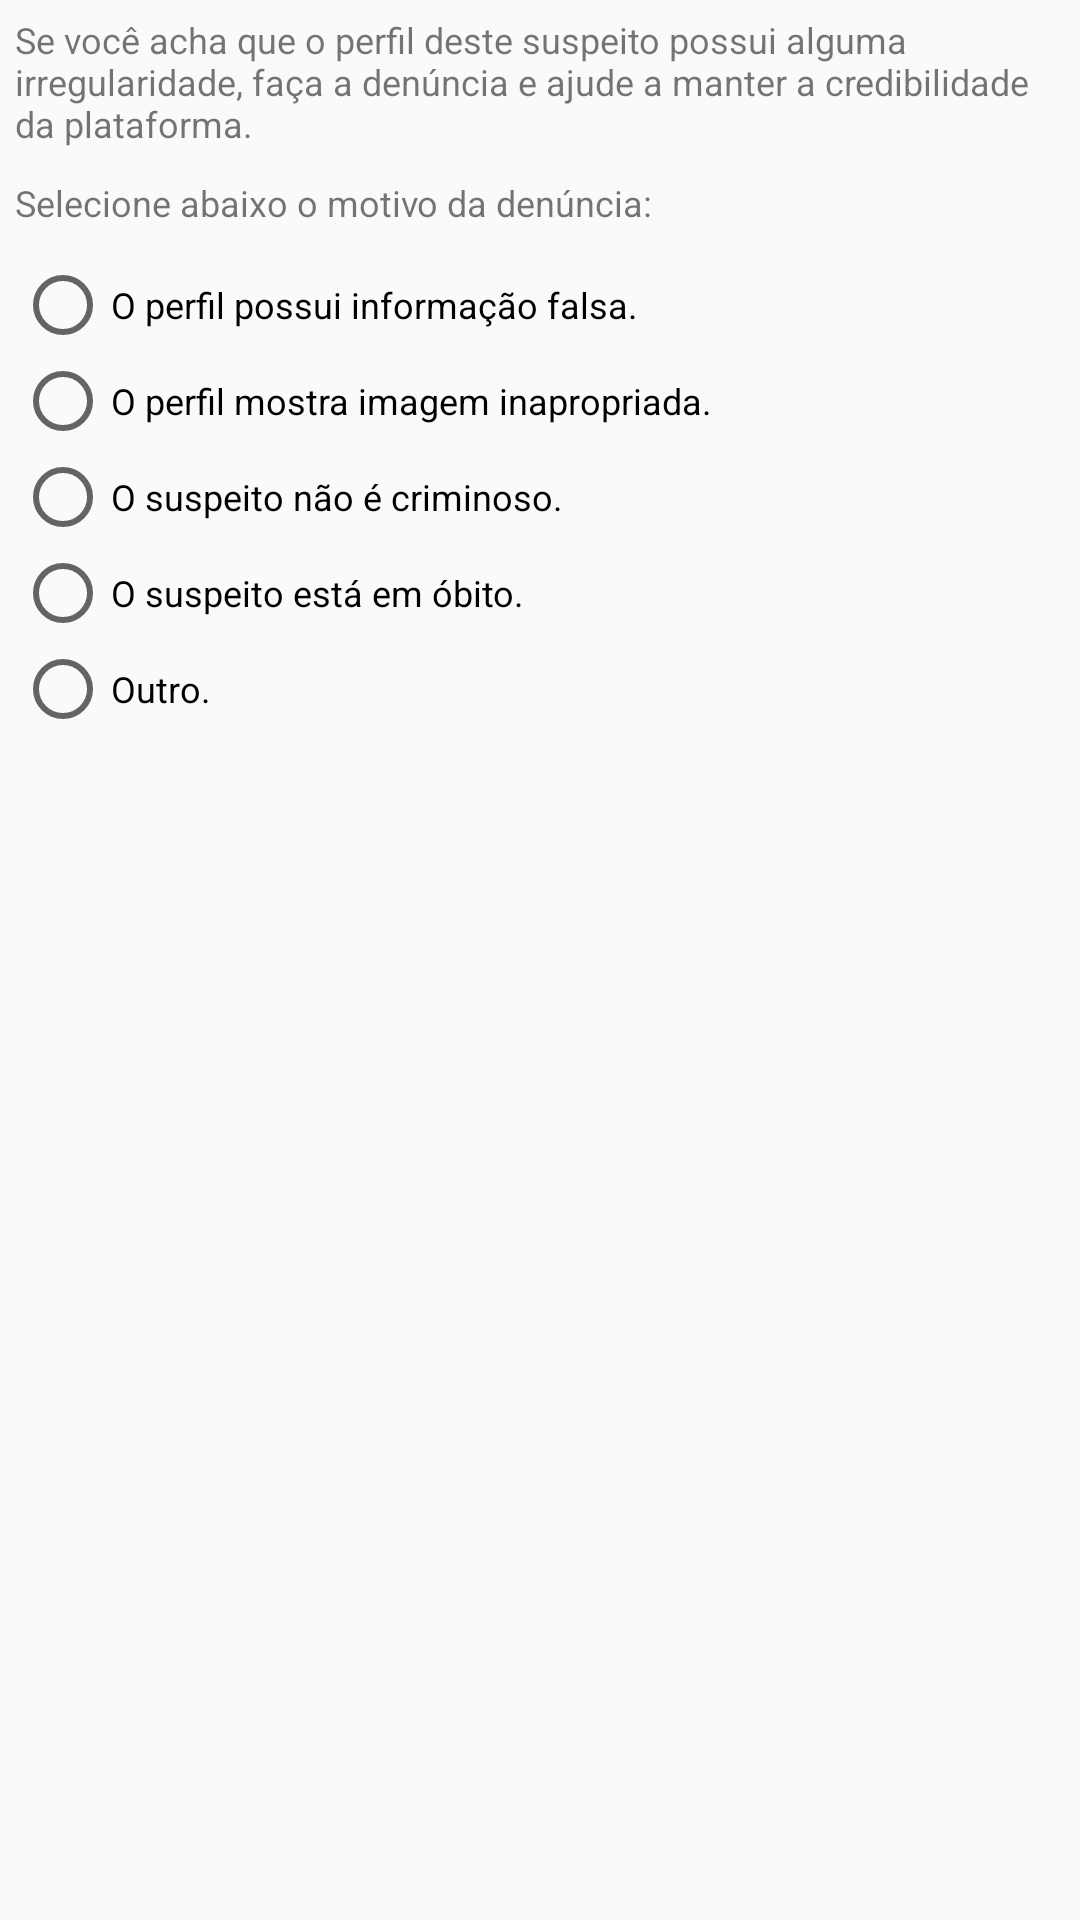

Android layout source for this screen:
<!-- AndroidManifest.xml: application theme AppTheme.NoActionBar -->
<!-- res/layout/layout_denunciar_perfil_suspeito.xml -->
<?xml version="1.0" encoding="utf-8"?>
<LinearLayout
    android:layout_width="match_parent"
    android:layout_height="wrap_content"
    android:padding="5dp"
    android:orientation="vertical"
    xmlns:android="http://schemas.android.com/apk/res/android">

    <TextView
        android:layout_width="wrap_content"
        android:layout_height="wrap_content"
        android:textSize="12sp"
        android:layout_marginBottom="10dp"
        android:text="Se você acha que o perfil deste suspeito possui alguma irregularidade, faça a denúncia e ajude a manter a credibilidade da plataforma."/>

    <TextView
        android:layout_width="wrap_content"
        android:layout_height="wrap_content"
        android:textSize="12sp"
        android:layout_marginBottom="10dp"
        android:text="Selecione abaixo o motivo da denúncia:"/>

    <RadioGroup
        android:id="@+id/radioGroup"
        android:layout_width="match_parent"
        android:layout_height="wrap_content">

        <RadioButton
            android:layout_width="wrap_content"
            android:layout_height="wrap_content"
            android:tag="1"
            android:textSize="12sp"
            android:text="O perfil possui informação falsa."/>

        <RadioButton
            android:layout_width="wrap_content"
            android:layout_height="wrap_content"
            android:tag="2"
            android:textSize="12sp"
            android:text="O perfil mostra imagem inapropriada."/>

        <RadioButton
            android:layout_width="wrap_content"
            android:layout_height="wrap_content"
            android:tag="3"
            android:textSize="12sp"
            android:text="O suspeito não é criminoso."/>

        <RadioButton
            android:layout_width="wrap_content"
            android:layout_height="wrap_content"
            android:tag="4"
            android:textSize="12sp"
            android:text="O suspeito está em óbito."/>

        <RadioButton
            android:layout_width="wrap_content"
            android:layout_height="wrap_content"
            android:tag="5"
            android:textSize="12sp"
            android:text="Outro."/>

    </RadioGroup>

</LinearLayout>
<!-- resources referenced by this layout -->
<resources>
  <style name="AppTheme.NoActionBar">
          <item name="windowActionBar">false</item>
          <item name="windowNoTitle">true</item>
      </style>
</resources>
